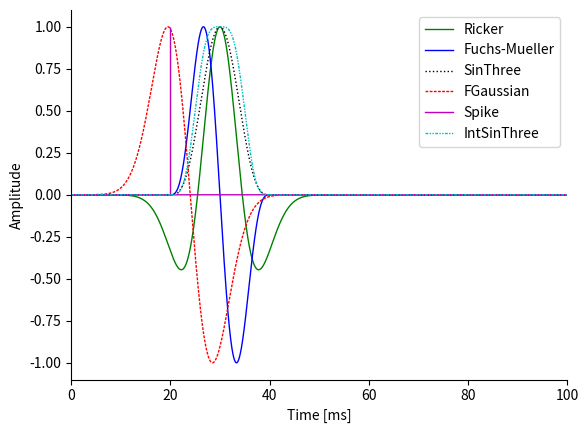

The script that saved this image: (Note: this script raises an exception after producing the figure.)
import matplotlib.pyplot as plt
import numpy as np
from matplotlib import interactive
interactive(True)

t= np.arange(0.,100,0.01)
FC = 0.05
Tshift = 20
Amp = 1

tau1 = np.pi*FC*(t - 1.2/FC)
f1=-Amp * 2 * tau1 * np.exp(-tau1 * tau1)
maxf1=max(f1)

t2_0= np.arange(0.,20,0.01)
t2_1= np.arange(20.,40,0.01)
t2_2= np.arange(40.,100,0.01)
tau2 = np.pi* 2 *FC*(t2_1 - Tshift)
f2_1 = Amp * (0.5 - 0.75 * np.cos(tau2) + 0.25 * (np.cos(tau2))*(np.cos(tau2))*(np.cos(tau2)))/FC/0.75/np.pi
f2_2=0*t2_2
f2_0=0*t2_0
maxf2 = max(f2_1)

tau3 = np.pi*FC*(t - 1.5/FC)
f3 = Amp*(1 - 2*tau3*tau3)*np.exp(-tau3*tau3)

t4_1= np.arange(20.,40,0.01)
t4_2= np.arange(40.,100,0.01)
t4_3= np.arange(0.,20,0.01)
tau4 = np.pi*FC*(t4_1 - Tshift)
f4_1 = Amp* np.sin(tau4)* np.sin(tau4)* np.sin(tau4)
f4_2=0*t4_2
f4_3=0*t4_3

t5_1= np.arange(20.,40,0.01)
t5_2= np.arange(40.,100,0.01)
t5_3= np.arange(0.,20,0.01)
tau5 = 2*np.pi*FC*(t5_1 - Tshift)
f5_1 = Amp*(np.sin(tau5) - 0.5 * np.sin(2*tau5))
maxf5=max(f5_1)
f5_2=0*t5_2
f5_3=0*t5_3

f6=0*t

plt.plot( t, f3, '-g', lw=1, label="Ricker")

plt.plot( t5_1, f5_1/maxf5, '-b', lw=1, label="Fuchs-Mueller")
plt.plot( t5_2, f5_2, '-b', lw=1)
plt.plot( t5_3, f5_3, '-b', lw=1)

plt.plot( t4_1, f4_1, ':k', lw=1, label="SinThree")
plt.plot( t4_2, f4_2, ':k', lw=1)
plt.plot( t4_3, f4_3, ':k', lw=1)

plt.plot(t, f1/maxf1, '--r', dashes=(2, 1), lw=1,  label="FGaussian")

plt.vlines(x=20, ymin=0., ymax =1, lw=1, color = 'm')
plt.plot( t, f6, 'm', lw=1, label="Spike")

plt.plot(t2_1, f2_1/maxf2, dashes=[2, 1, 1, 1, 1, 1] ,color = 'c', lw=1, label="IntSinThree")
plt.plot(t2_2, f2_2, dashes=[2, 1, 1, 1, 1, 1] ,color = 'c', lw=1)
plt.plot(t2_0, f2_0, dashes=[2, 1, 1, 1, 1, 1] ,color = 'c', lw=1)

plt.legend(loc='upper right')
plt.ylabel('Amplitude')
plt.xlabel('Time [ms]')
plt.xlim((0,100))

ax = plt.subplot(111)
ax.spines["top"].set_visible(False)
ax.spines["right"].set_visible(False)

plt.show()
raw_input('press return to end')
plt.close('all')
